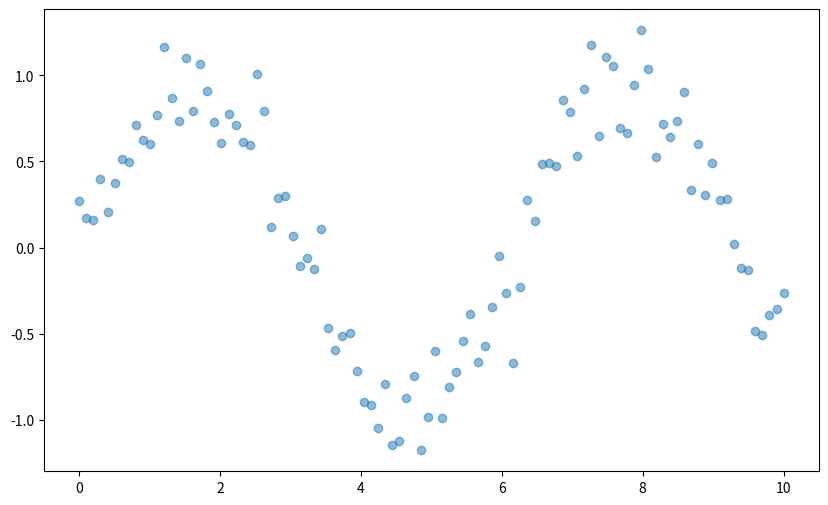

Write Python code to recreate this figure. (Note: this script raises an exception after producing the figure.)
import numpy as np
import matplotlib.pyplot as plt
import seaborn as sns

# Create sample data (you can replace this with your actual data)
x = np.linspace(0, 10, 100)
y = np.sin(x) + np.random.normal(0, 0.2, 100)  # Adding some noise

# Create the plot
plt.figure(figsize=(10, 6))

# Create scatter plot with smoothed line
sns.regplot(x=x, y=y, scatter_kws={'alpha':0.5}, 
            line_kws={'color': 'red'}, 
            lowess=True)  # lowess=True creates a smoothed line

# Add labels
plt.xlabel('X')
plt.ylabel('Y')
plt.title('Scatter Plot with Smoothed Line')

# Show the plot
plt.show() 